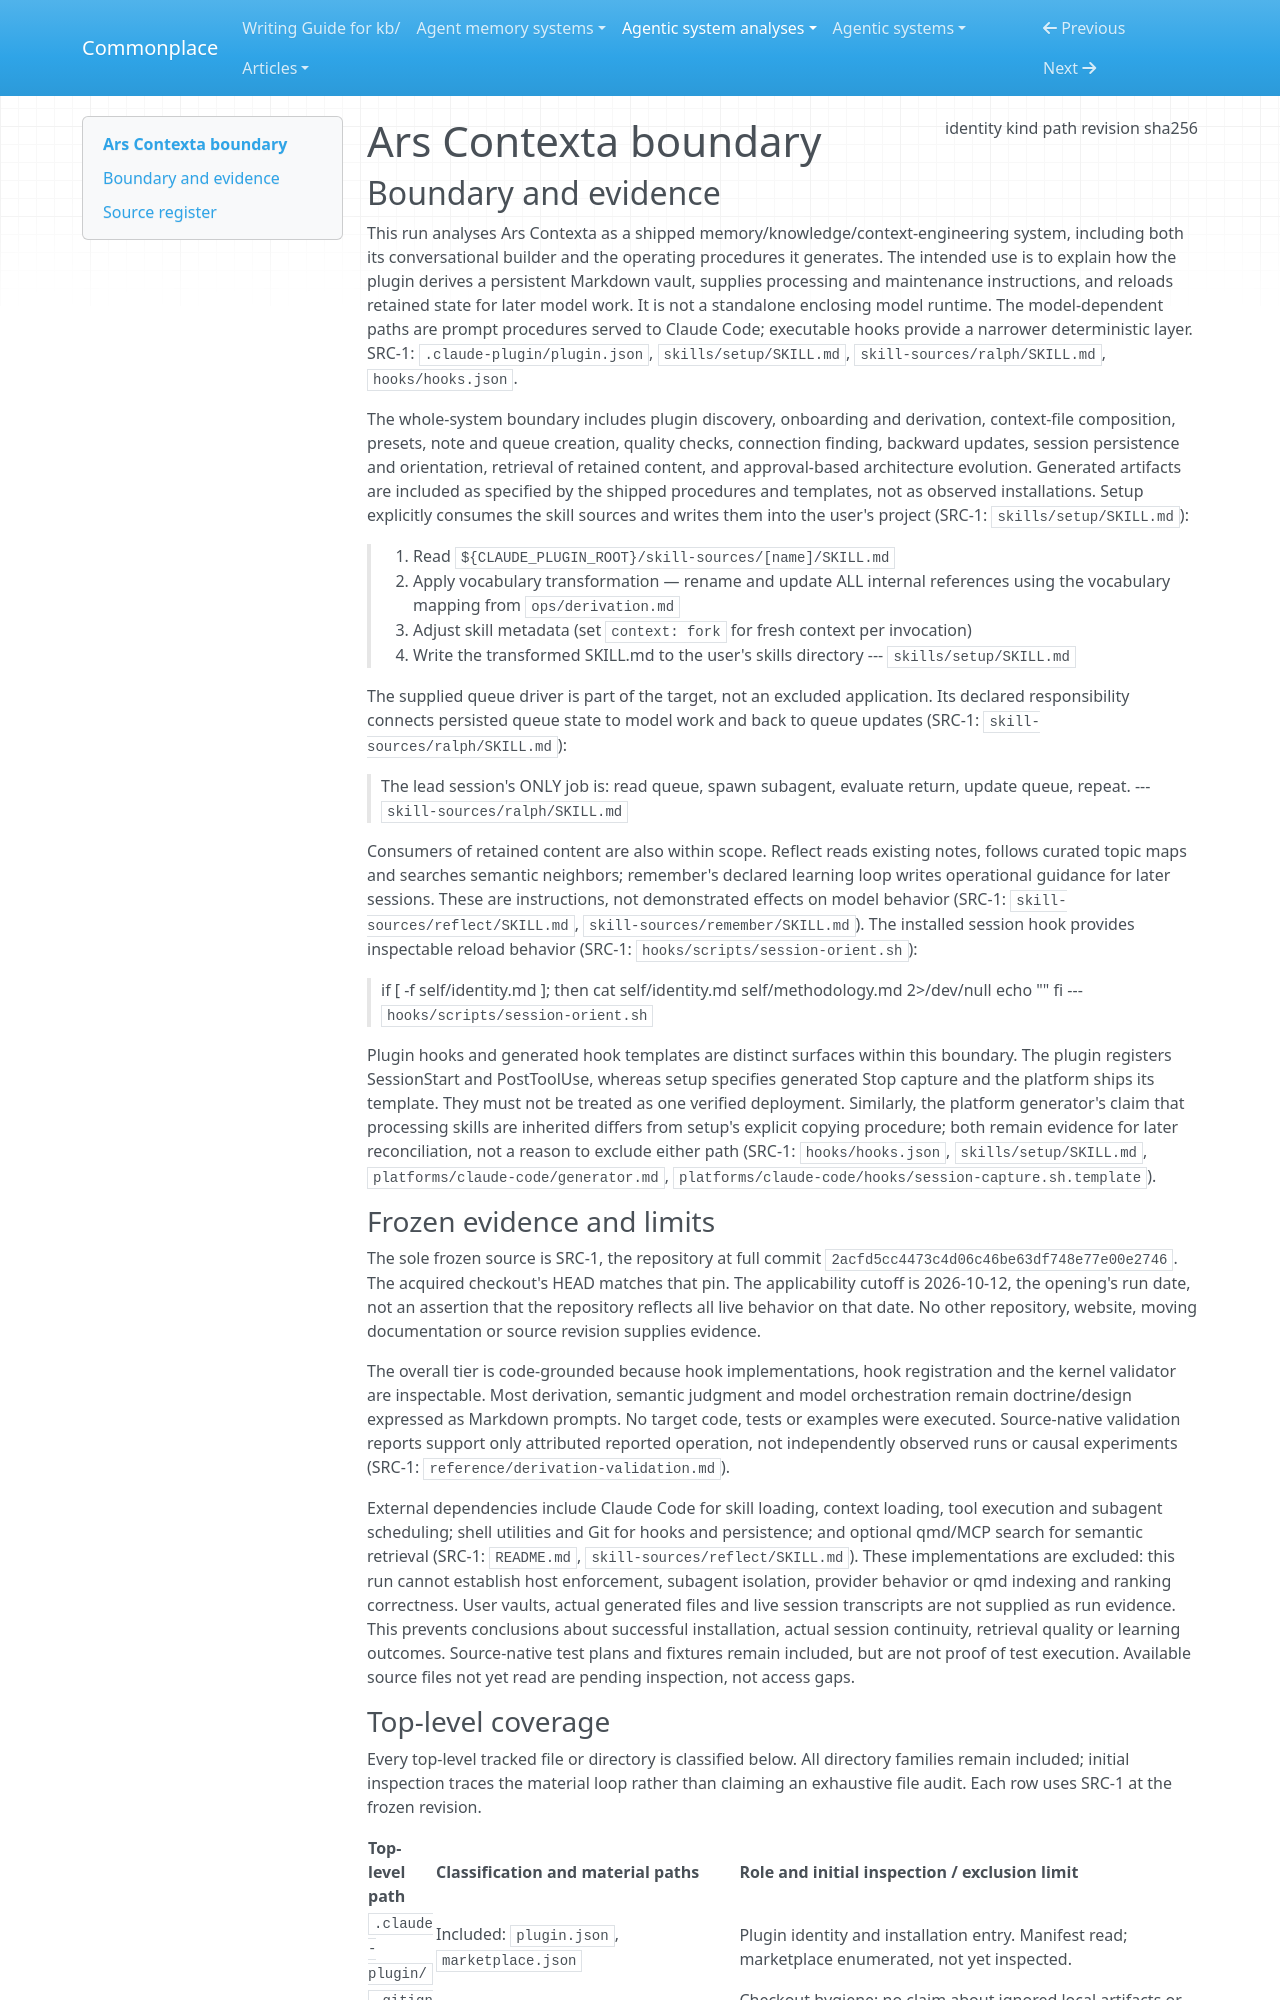

repository: zby/commonplace · page: agentic-system-analyses/retained/arscontexta/boundary/index.html · generator: mkdocs

---
type: agentic-system-analyses/types/agentic-system-boundary.md
description: "Ars Contexta's shipped knowledge-system derivation and operating loop at commit 2acfd5cc4473c4d06c46be63df748e77e00e2746."
run-id: AAS-2026-10-12-arscontexta-f9e5f2f34166-01
result-disposition: complete
target-class: memory/knowledge/context-engineering system
boundary-kind: whole-system
reviewed-boundary: "2acfd5cc4473c4d06c46be63df748e77e00e2746"
analysis-cutoff: "2026-10-12"
evidence-tier: code-grounded
source:
  identity: https://github.com/agenticnotetaking/arscontexta
  kind: git
  path: /home/zby/llm/commonplace/.commonplace/worktrees/arscontexta-f9e5f2f34166/related-systems/agenticnotetaking--arscontexta
  revision: 2acfd5cc4473c4d06c46be63df748e77e00e2746
  sha256: null
---

# Ars Contexta boundary

## Boundary and evidence

This run analyses Ars Contexta as a shipped memory/knowledge/context-engineering system, including both its conversational builder and the operating procedures it generates. The intended use is to explain how the plugin derives a persistent Markdown vault, supplies processing and maintenance instructions, and reloads retained state for later model work. It is not a standalone enclosing model runtime. The model-dependent paths are prompt procedures served to Claude Code; executable hooks provide a narrower deterministic layer. SRC-1: `.claude-plugin/plugin.json`, `skills/setup/SKILL.md`, `skill-sources/ralph/SKILL.md`, `hooks/hooks.json`.

The whole-system boundary includes plugin discovery, onboarding and derivation, context-file composition, presets, note and queue creation, quality checks, connection finding, backward updates, session persistence and orientation, retrieval of retained content, and approval-based architecture evolution. Generated artifacts are included as specified by the shipped procedures and templates, not as observed installations. Setup explicitly consumes the skill sources and writes them into the user's project (SRC-1: `skills/setup/SKILL.md`):

> 1. Read `${CLAUDE_PLUGIN_ROOT}/skill-sources/[name]/SKILL.md`
> 2. Apply vocabulary transformation — rename and update ALL internal references using the vocabulary mapping from `ops/derivation.md`
> 3. Adjust skill metadata (set `context: fork` for fresh context per invocation)
> 4. Write the transformed SKILL.md to the user's skills directory
> --- `skills/setup/SKILL.md`

The supplied queue driver is part of the target, not an excluded application. Its declared responsibility connects persisted queue state to model work and back to queue updates (SRC-1: `skill-sources/ralph/SKILL.md`):

> The lead session's ONLY job is: read queue, spawn subagent, evaluate return, update queue, repeat.
> --- `skill-sources/ralph/SKILL.md`

Consumers of retained content are also within scope. Reflect reads existing notes, follows curated topic maps and searches semantic neighbors; remember's declared learning loop writes operational guidance for later sessions. These are instructions, not demonstrated effects on model behavior (SRC-1: `skill-sources/reflect/SKILL.md`, `skill-sources/remember/SKILL.md`). The installed session hook provides inspectable reload behavior (SRC-1: `hooks/scripts/session-orient.sh`):

> if [ -f self/identity.md ]; then
>   cat self/identity.md self/methodology.md 2>/dev/null
>   echo ""
> fi
> --- `hooks/scripts/session-orient.sh`

Plugin hooks and generated hook templates are distinct surfaces within this boundary. The plugin registers SessionStart and PostToolUse, whereas setup specifies generated Stop capture and the platform ships its template. They must not be treated as one verified deployment. Similarly, the platform generator's claim that processing skills are inherited differs from setup's explicit copying procedure; both remain evidence for later reconciliation, not a reason to exclude either path (SRC-1: `hooks/hooks.json`, `skills/setup/SKILL.md`, `platforms/claude-code/generator.md`, `platforms/claude-code/hooks/session-capture.sh.template`).

### Frozen evidence and limits

The sole frozen source is SRC-1, the repository at full commit `2acfd5cc4473c4d06c46be63df748e77e00e2746`. The acquired checkout's HEAD matches that pin. The applicability cutoff is 2026-10-12, the opening's run date, not an assertion that the repository reflects all live behavior on that date. No other repository, website, moving documentation or source revision supplies evidence.

The overall tier is code-grounded because hook implementations, hook registration and the kernel validator are inspectable. Most derivation, semantic judgment and model orchestration remain doctrine/design expressed as Markdown prompts. No target code, tests or examples were executed. Source-native validation reports support only attributed reported operation, not independently observed runs or causal experiments (SRC-1: `reference/derivation-validation.md`).

External dependencies include Claude Code for skill loading, context loading, tool execution and subagent scheduling; shell utilities and Git for hooks and persistence; and optional qmd/MCP search for semantic retrieval (SRC-1: `README.md`, `skill-sources/reflect/SKILL.md`). These implementations are excluded: this run cannot establish host enforcement, subagent isolation, provider behavior or qmd indexing and ranking correctness. User vaults, actual generated files and live session transcripts are not supplied as run evidence. This prevents conclusions about successful installation, actual session continuity, retrieval quality or learning outcomes. Source-native test plans and fixtures remain included, but are not proof of test execution. Available source files not yet read are pending inspection, not access gaps.
